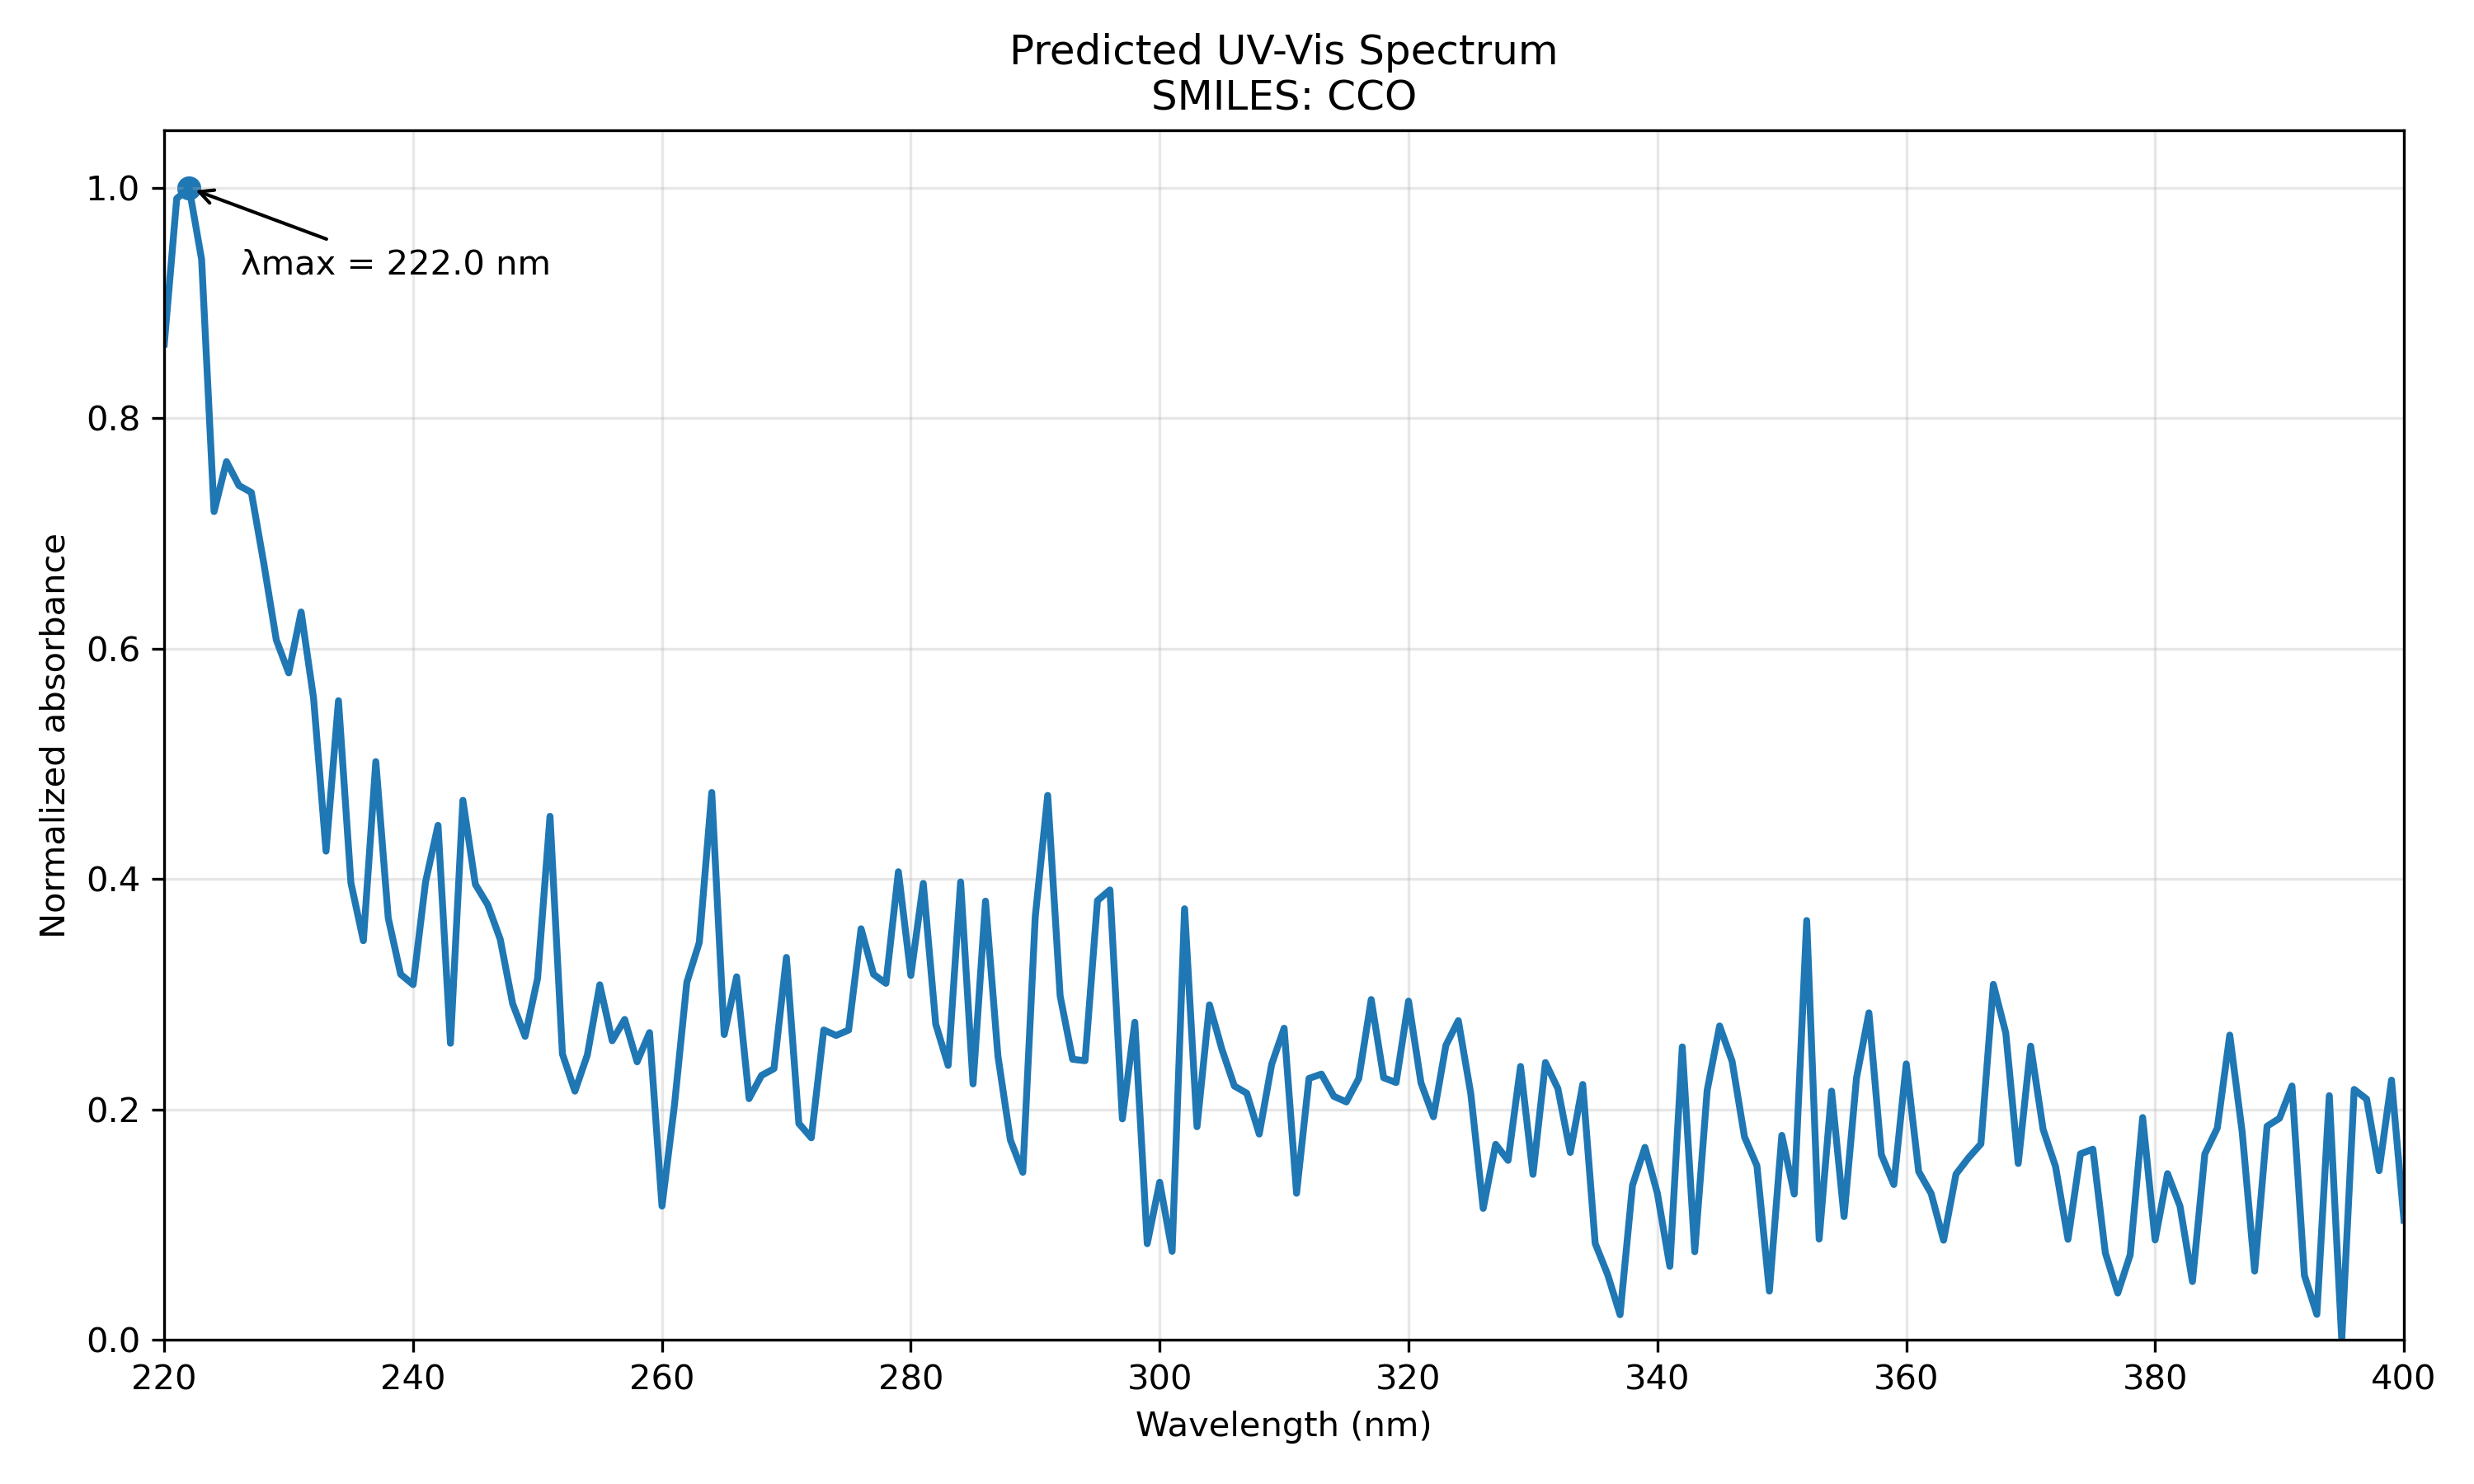

The data file committed next to this chart (first rows):
wavelength_nm, normalized_absorbance
220.0, 0.8646
221.0, 0.9909
222.0, 1.0
223.0, 0.938
224.0, 0.7191
225.0, 0.7625
226.0, 0.7417
227.0, 0.7357
228.0, 0.674
229.0, 0.6077
230.0, 0.579
231.0, 0.6319
232.0, 0.5569
233.0, 0.4243
234.0, 0.5549
235.0, 0.3968
236.0, 0.3465
237.0, 0.502
238.0, 0.3662
239.0, 0.3174
240.0, 0.3084
241.0, 0.3977
242.0, 0.4467
243.0, 0.2575
244.0, 0.4684
245.0, 0.3955
246.0, 0.3776
247.0, 0.3478
248.0, 0.2917
249.0, 0.2635
250.0, 0.3137
251.0, 0.4545
252.0, 0.2481
253.0, 0.2159
254.0, 0.2473
255.0, 0.3083
256.0, 0.2597
257.0, 0.2782
258.0, 0.2414
259.0, 0.2668
260.0, 0.1162
261.0, 0.2037
262.0, 0.3105
263.0, 0.3451
264.0, 0.4752
265.0, 0.265
266.0, 0.3152
267.0, 0.2094
268.0, 0.2296
269.0, 0.2354
270.0, 0.332
271.0, 0.1879
272.0, 0.1754
273.0, 0.269
274.0, 0.2643
275.0, 0.269
276.0, 0.3569
277.0, 0.3174
278.0, 0.3095
279.0, 0.4064
... 121 more rows
